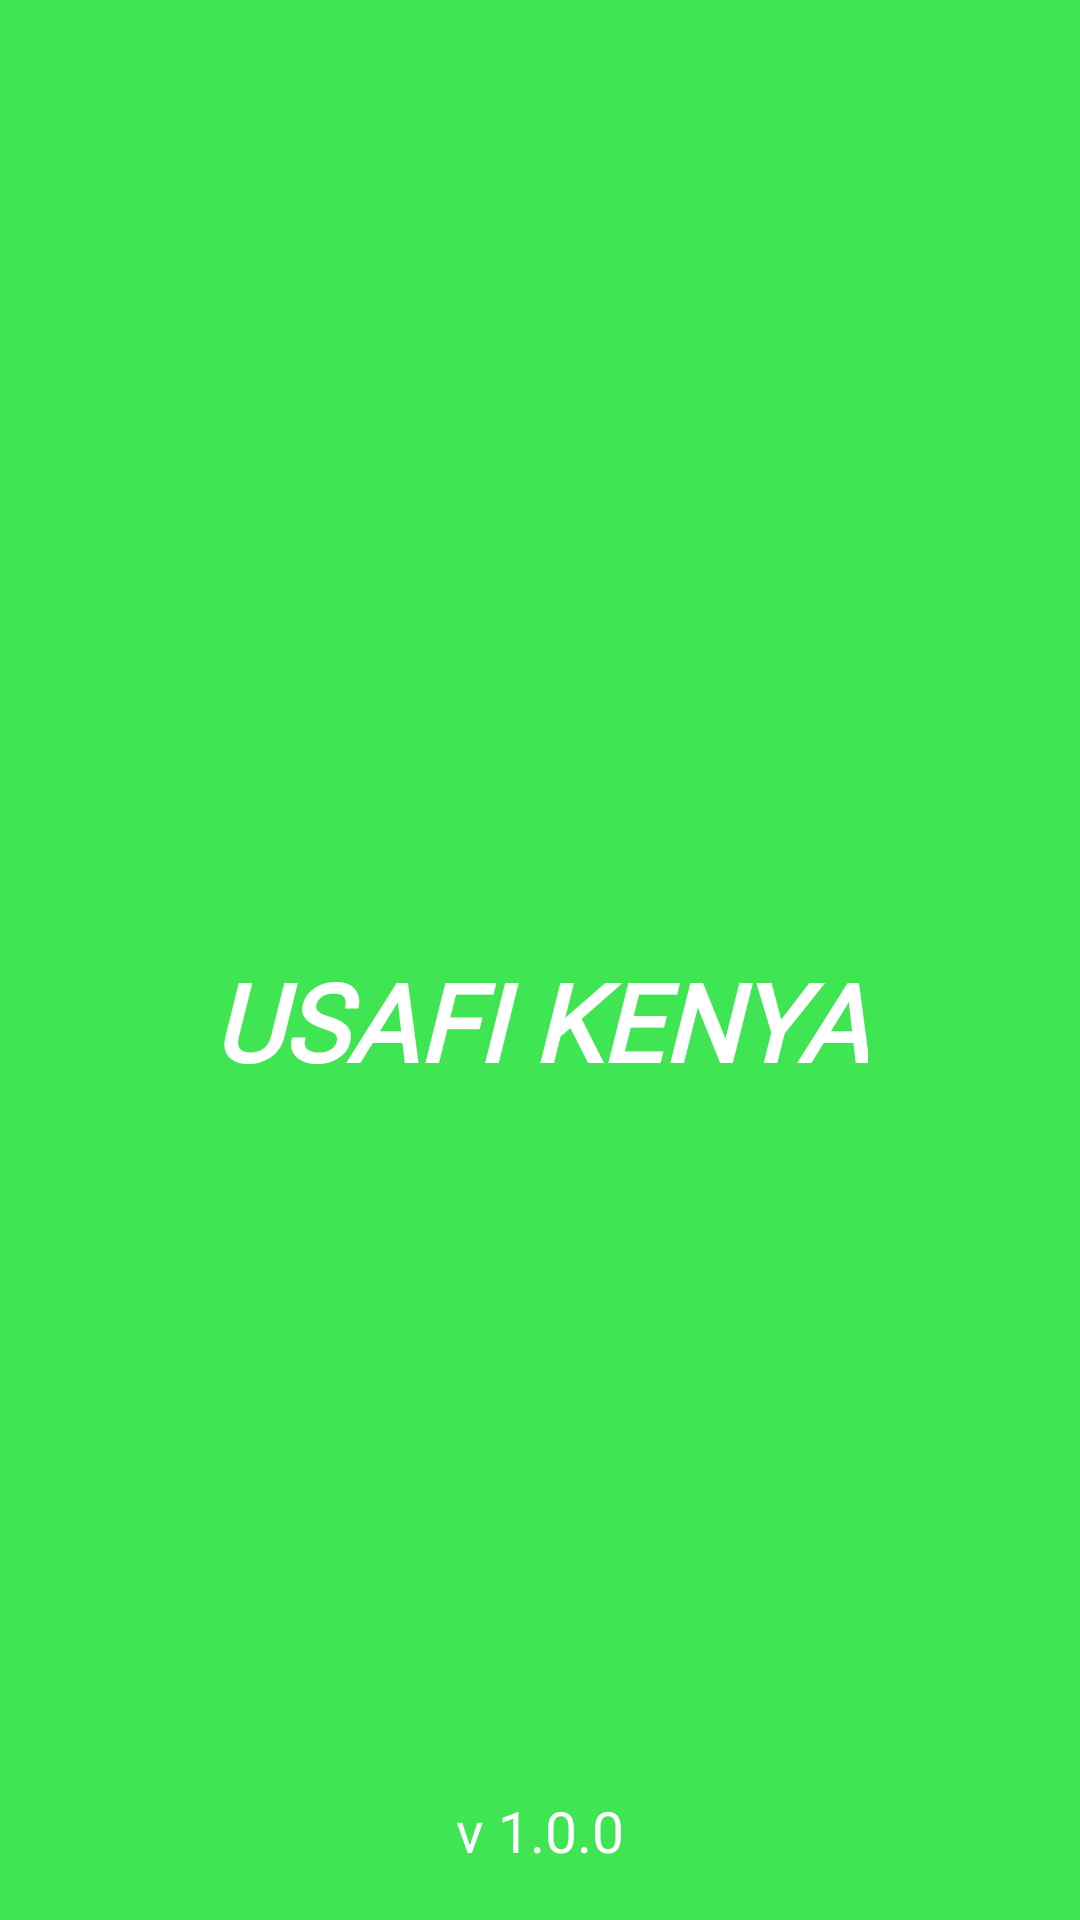

This screen was rendered from an Android layout file. Write that file and the resources it references.
<!-- AndroidManifest.xml: application theme AppTheme -->
<!-- res/layout/activity_splash.xml -->
<?xml version="1.0" encoding="utf-8"?>
<RelativeLayout xmlns:android="http://schemas.android.com/apk/res/android"
    xmlns:app="http://schemas.android.com/apk/res-auto"
    xmlns:tools="http://schemas.android.com/tools"
    android:layout_width="match_parent"
    android:layout_height="match_parent"
    android:background="#40e553"
    tools:context=".SplashActivity">

    <TextView
        android:id="@+id/textView"
        android:layout_width="wrap_content"
        android:layout_height="wrap_content"
        android:layout_centerHorizontal="true"
        android:layout_below="@id/imageView"
        android:fontFamily="@font/poppinslight"
        android:layout_marginTop="60dp"
        android:text="USAFI KENYA"
        android:textColor="#fff"
        android:textSize="36sp"
        android:textStyle="bold|italic"
        android:typeface="sans" />

    <TextView
        android:id="@+id/textView3"
        android:layout_width="wrap_content"
        android:layout_height="wrap_content"
        android:layout_alignParentBottom="true"
        android:layout_centerHorizontal="true"
        android:layout_marginBottom="17dp"
        android:fontFamily="@font/poppinslight"
        android:text="v 1.0.0"
        android:textSize="19sp"
        android:textColor="@color/white" />

    <ImageView
        android:id="@+id/imageView"
        android:layout_width="211dp"
        android:layout_height="142dp"
        android:layout_alignParentTop="true"
        android:layout_centerHorizontal="true"
        android:layout_marginTop="114dp"
        app:srcCompat="@drawable/logo" />

</RelativeLayout>
<!-- resources referenced by this layout -->
<resources>
  <color name="white">#fff</color>
  <!-- drawable logo: png bitmap (mipmap-xxhdpi, 41419 bytes) -->
  <style name="AppTheme" parent="Theme.AppCompat.Light.NoActionBar">
          
          <item name="colorPrimary">@color/colorPrimaryStart</item>
          <item name="colorPrimaryDark">@color/colorPrimaryStartDark</item>
          <item name="colorAccent">@color/colorAccent</item>
          <item name="actionOverflowButtonStyle">@style/OverFlow</item>
      </style>
  <color name="colorPrimaryStart">#3AFF52</color>
  <color name="colorPrimaryStartDark">#40e553</color>
  <color name="colorAccent">#3AFF52</color>
  <style name="OverFlow" parent="@style/Widget.AppCompat.Light.ActionButton.Overflow">
          <item name="android:src">@drawable/ic_more_vert_black_24dp</item>
      </style>
</resources>
